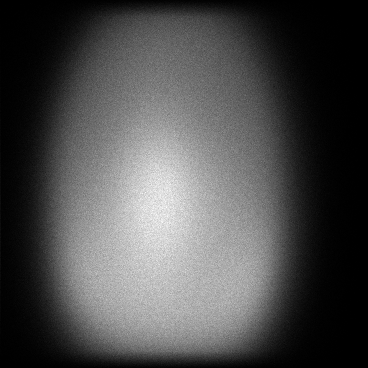

Source data for this figure (header and first rows):
x, y, count
0, 9, 1
0, 10, 1
0, 19, 1
0, 24, 2
0, 25, 1
0, 26, 1
0, 27, 1
0, 29, 1
0, 33, 1
0, 35, 1
0, 37, 3
0, 38, 1
0, 39, 1
0, 40, 1
0, 42, 1
0, 43, 1
0, 44, 2
0, 47, 2
0, 48, 2
0, 49, 1
0, 50, 3
0, 51, 4
0, 52, 1
0, 53, 2
0, 55, 2
0, 56, 1
0, 57, 1
0, 59, 1
0, 60, 1
0, 61, 2
0, 62, 3
0, 63, 5
0, 64, 1
0, 66, 4
0, 67, 3
0, 68, 1
0, 69, 4
0, 70, 5
0, 71, 6
0, 72, 6
0, 73, 2
0, 74, 3
0, 75, 3
0, 76, 4
0, 77, 6
0, 78, 4
0, 79, 4
0, 80, 7
0, 81, 2
0, 82, 4
0, 83, 2
0, 84, 4
0, 85, 3
0, 86, 1
0, 87, 9
0, 88, 8
0, 89, 4
0, 90, 4
0, 91, 9
0, 92, 3
... 121,435 more rows
